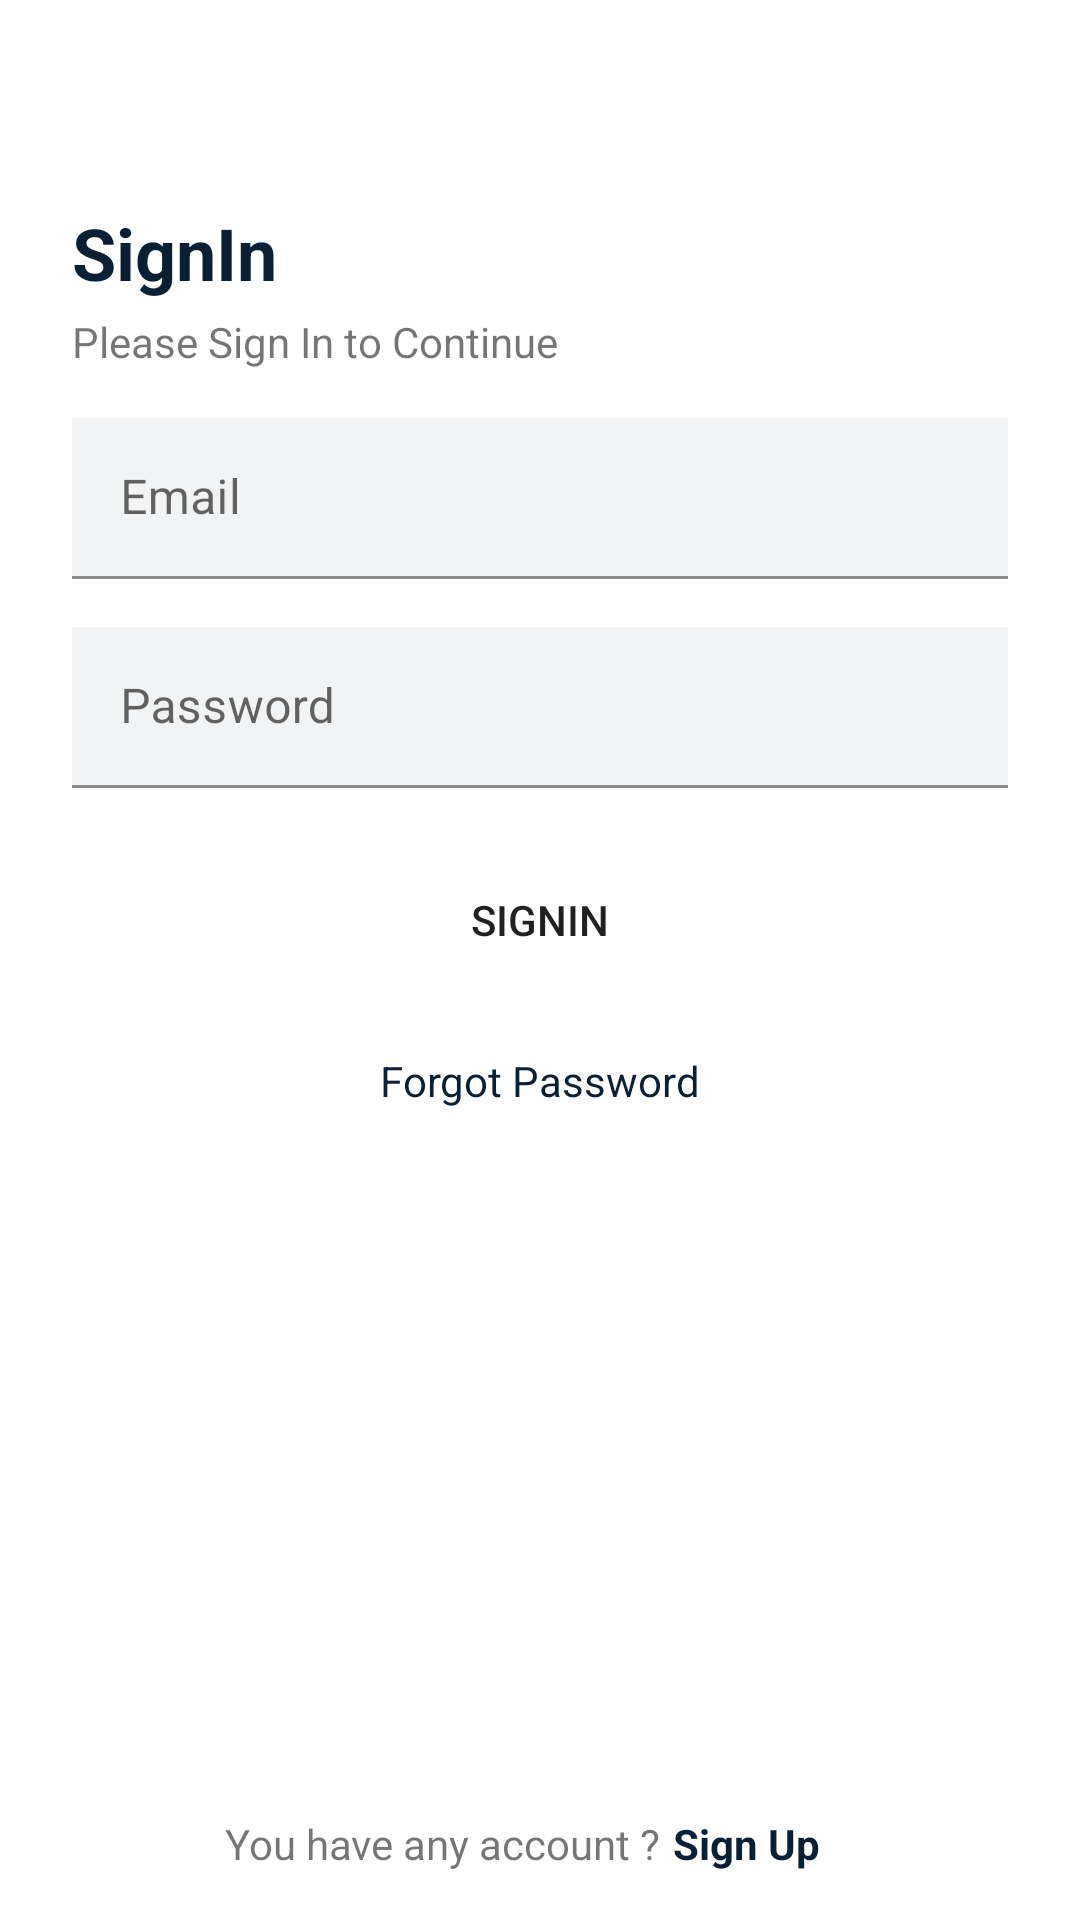

Here is an Android app screen rendered from its layout file. Give the layout XML and the strings, colors and styles it references.
<!-- AndroidManifest.xml: application theme Theme.NewsApplication -->
<!-- res/layout/activity_signin.xml -->
<?xml version="1.0" encoding="utf-8"?>
<androidx.constraintlayout.widget.ConstraintLayout
    xmlns:android="http://schemas.android.com/apk/res/android"
    xmlns:app="http://schemas.android.com/apk/res-auto"
    xmlns:tools="http://schemas.android.com/tools"
    android:layout_width="match_parent"
    android:layout_height="match_parent"
    tools:context=".signinActivity">

    <ImageView
        android:layout_width="wrap_content"
        android:layout_height="wrap_content"
        android:layout_marginTop="@dimen/_32dp"
        android:contentDescription="@string/txt_imageview"
        app:layout_constraintEnd_toEndOf="parent"
        app:layout_constraintStart_toStartOf="parent"
        app:layout_constraintTop_toTopOf="parent"
        android:src="@drawable/sign_in_ilus"
        android:id="@+id/ivSignin"/>

    <TextView
        android:id="@+id/tvTitleSignIn"
        android:layout_width="wrap_content"
        android:layout_height="wrap_content"
        android:layout_marginStart="@dimen/_24dp"
        android:layout_marginTop="36dp"
        android:text="@string/txt_signin"
        android:textColor="@color/main"
        android:textSize="@dimen/_24sp"
        android:textStyle="bold"
        app:layout_constraintEnd_toEndOf="parent"
        app:layout_constraintHorizontal_bias="0.0"
        app:layout_constraintStart_toStartOf="parent"
        app:layout_constraintTop_toBottomOf="@id/ivSignin" />

    <TextView
        android:id="@+id/tvSubtitleSignIn"
        android:layout_width="wrap_content"
        android:layout_height="wrap_content"
        android:layout_marginStart="@dimen/_24dp"
        android:layout_marginTop="4dp"
        android:text="@string/txt_please_sign_in_to_continue"
        app:layout_constraintEnd_toEndOf="parent"
        app:layout_constraintHorizontal_bias="0.0"
        app:layout_constraintStart_toStartOf="parent"
        app:layout_constraintTop_toBottomOf="@id/tvTitleSignIn" />

    <com.google.android.material.textfield.TextInputLayout
        android:layout_width="match_parent"
        android:layout_height="wrap_content"
        android:layout_marginStart="@dimen/_24dp"
        android:layout_marginTop="@dimen/_16dp"
        android:layout_marginEnd="@dimen/_24dp"
        app:boxBackgroundColor="@color/mainTransparent"
        android:background="@color/mainTransparent"
        app:boxBackgroundMode="filled"
        app:boxCornerRadiusBottomEnd="@dimen/_16dp"
        app:boxCornerRadiusBottomStart="@dimen/_16dp"
        app:boxCornerRadiusTopEnd="@dimen/_16dp"
        app:layout_constraintEnd_toEndOf="parent"
        app:layout_constraintStart_toStartOf="parent"
        app:startIconDrawable="@drawable/ic_email"
        style="@style/Widget.MaterialComponents.TextInputLayout.FilledBox.Dense"
        app:layout_constraintTop_toBottomOf="@id/tvSubtitleSignIn"
        android:id="@+id/tiLayoutEmail">
        <com.google.android.material.textfield.TextInputEditText
            android:layout_width="match_parent"
            android:layout_height="wrap_content"
            android:hint="@string/txt_email"
            android:inputType="textEmailAddress"
            android:id="@+id/etEmail"/>
    </com.google.android.material.textfield.TextInputLayout>
    <com.google.android.material.textfield.TextInputLayout
        android:id="@+id/tiLayoutPassword"
        style="@style/Widget.MaterialComponents.TextInputLayout.FilledBox.Dense"
        android:layout_width="match_parent"
        android:layout_height="wrap_content"
        android:layout_marginStart="@dimen/_24dp"
        android:layout_marginTop="@dimen/_16dp"
        android:layout_marginEnd="@dimen/_24dp"
        android:background="@color/mainTransparent"
        app:boxBackgroundColor="@color/mainTransparent"
        app:boxBackgroundMode="filled"
        app:boxCornerRadiusBottomEnd="@dimen/_16dp"
        app:boxCornerRadiusBottomStart="@dimen/_16dp"
        app:boxCornerRadiusTopEnd="@dimen/_16dp"
        app:layout_constraintEnd_toEndOf="parent"
        app:layout_constraintStart_toStartOf="parent"
        app:layout_constraintTop_toBottomOf="@id/tiLayoutEmail"
        app:startIconDrawable="@drawable/ic_lock">

        <com.google.android.material.textfield.TextInputEditText
            android:id="@+id/etPassword"
            android:layout_width="match_parent"
            android:layout_height="wrap_content"
            android:hint="@string/txt_password"
            android:inputType="textPassword" />
    </com.google.android.material.textfield.TextInputLayout>

<Button
    android:id="@+id/btnSignin"
    android:layout_width="@dimen/_150dp"
    android:layout_height="wrap_content"
    android:layout_marginTop="@dimen/_20dp"
    android:background="@drawable/background_button"
    android:text="@string/txt_signin"
    app:layout_constraintEnd_toEndOf="parent"
    app:layout_constraintStart_toStartOf="parent"
    app:layout_constraintTop_toBottomOf="@id/tiLayoutPassword" />
<TextView
    android:id="@+id/tvForgot"
    android:layout_width="wrap_content"
    android:layout_height="wrap_content"
    android:layout_marginTop="@dimen/_20dp"
    android:text="@string/txt_forgot_password"
    android:textColor="@color/main"
    app:layout_constraintEnd_toEndOf="parent"
    app:layout_constraintStart_toStartOf="parent"
    app:layout_constraintTop_toBottomOf="@+id/btnSignin" />

    <TextView
        android:id="@+id/tvQaAccount"
        android:layout_width="wrap_content"
        android:layout_height="wrap_content"
        android:layout_marginBottom="@dimen/_16dp"
        android:text="@string/txt_qa"
        app:layout_constraintBottom_toBottomOf="parent"
        app:layout_constraintEnd_toEndOf="parent"
        app:layout_constraintHorizontal_bias="0.35"
        app:layout_constraintStart_toStartOf="parent" />

    <TextView
        android:id="@+id/tvSignup"
        android:layout_width="wrap_content"
        android:layout_height="wrap_content"
        android:layout_marginStart="@dimen/_4dp"
        android:text="@string/txt_sign_up"
        android:textColor="@color/main"
        android:textStyle="bold"
        app:layout_constraintBottom_toBottomOf="@+id/tvQaAccount"
        app:layout_constraintEnd_toEndOf="parent"
        app:layout_constraintHorizontal_bias="0.0"
        app:layout_constraintStart_toEndOf="@+id/tvQaAccount"
        app:layout_constraintTop_toTopOf="@id/tvQaAccount"
        app:layout_constraintVertical_bias="0.0" />


</androidx.constraintlayout.widget.ConstraintLayout>
<!-- resources referenced by this layout -->
<resources>
  <color name="main">#091F33</color>
  <color name="mainTransparent">#0D091F33</color>
  <dimen name="_150dp">150dp</dimen>
  <dimen name="_16dp">16dp</dimen>
  <dimen name="_20dp">20dp</dimen>
  <dimen name="_24dp">24dp</dimen>
  <dimen name="_24sp">24sp</dimen>
  <dimen name="_32dp">32dp</dimen>
  <dimen name="_4dp">4dp</dimen>
  <string name="txt_email">Email</string>
  <string name="txt_forgot_password">Forgot Password</string>
  <string name="txt_imageview">Imageview</string>
  <string name="txt_password">Password</string>
  <string name="txt_please_sign_in_to_continue">Please Sign In to Continue</string>
  <string name="txt_qa">You have any account ?</string>
  <string name="txt_sign_up">Sign Up</string>
  <string name="txt_signin">SignIn</string>
  <style name="Theme.NewsApplication" parent="Theme.MaterialComponents.DayNight.DarkActionBar">
          
          <item name="colorPrimary">@color/purple_500</item>
          <item name="colorPrimaryVariant">@color/purple_700</item>
          <item name="colorOnPrimary">@color/white</item>
          
          <item name="colorSecondary">@color/teal_200</item>
          <item name="colorSecondaryVariant">@color/teal_700</item>
          <item name="colorOnSecondary">@color/black</item>
          
          <item name="android:statusBarColor" tools:targetApi="l">?attr/colorPrimaryVariant</item>
          
      </style>
  <color name="purple_500">#FF6200EE</color>
  <color name="purple_700">#FF3700B3</color>
  <color name="white">#FFFFFFFF</color>
  <color name="teal_200">#FF03DAC5</color>
  <color name="teal_700">#FF018786</color>
  <color name="black">#FF000000</color>
</resources>
